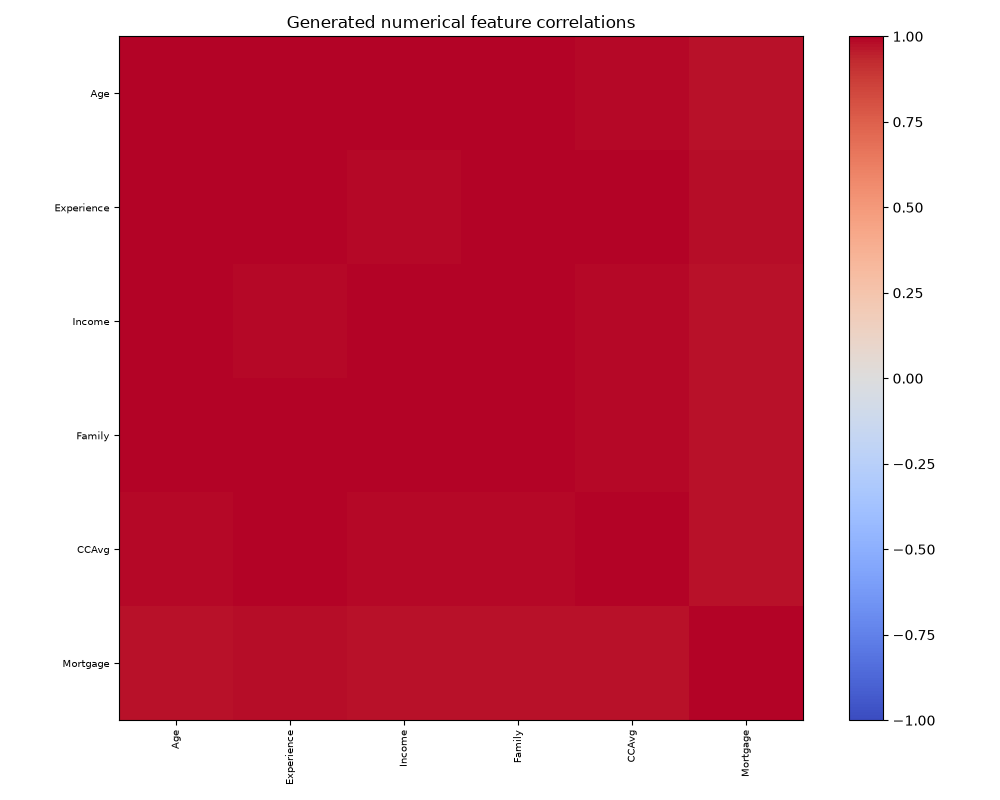

Source data for this figure (header and first rows):
, Age, Experience, Income, Family, CCAvg, Mortgage
Age, 1.0, 0.995, 0.9956, 0.9936, 0.9908, 0.972
Experience, 0.995, 1.0, 0.9919, 0.9929, 0.9939, 0.9823
Income, 0.9956, 0.9919, 1.0, 0.9945, 0.9878, 0.9692
Family, 0.9936, 0.9929, 0.9945, 1.0, 0.9895, 0.9739
CCAvg, 0.9908, 0.9939, 0.9878, 0.9895, 1.0, 0.9753
Mortgage, 0.972, 0.9823, 0.9692, 0.9739, 0.9753, 1.0
